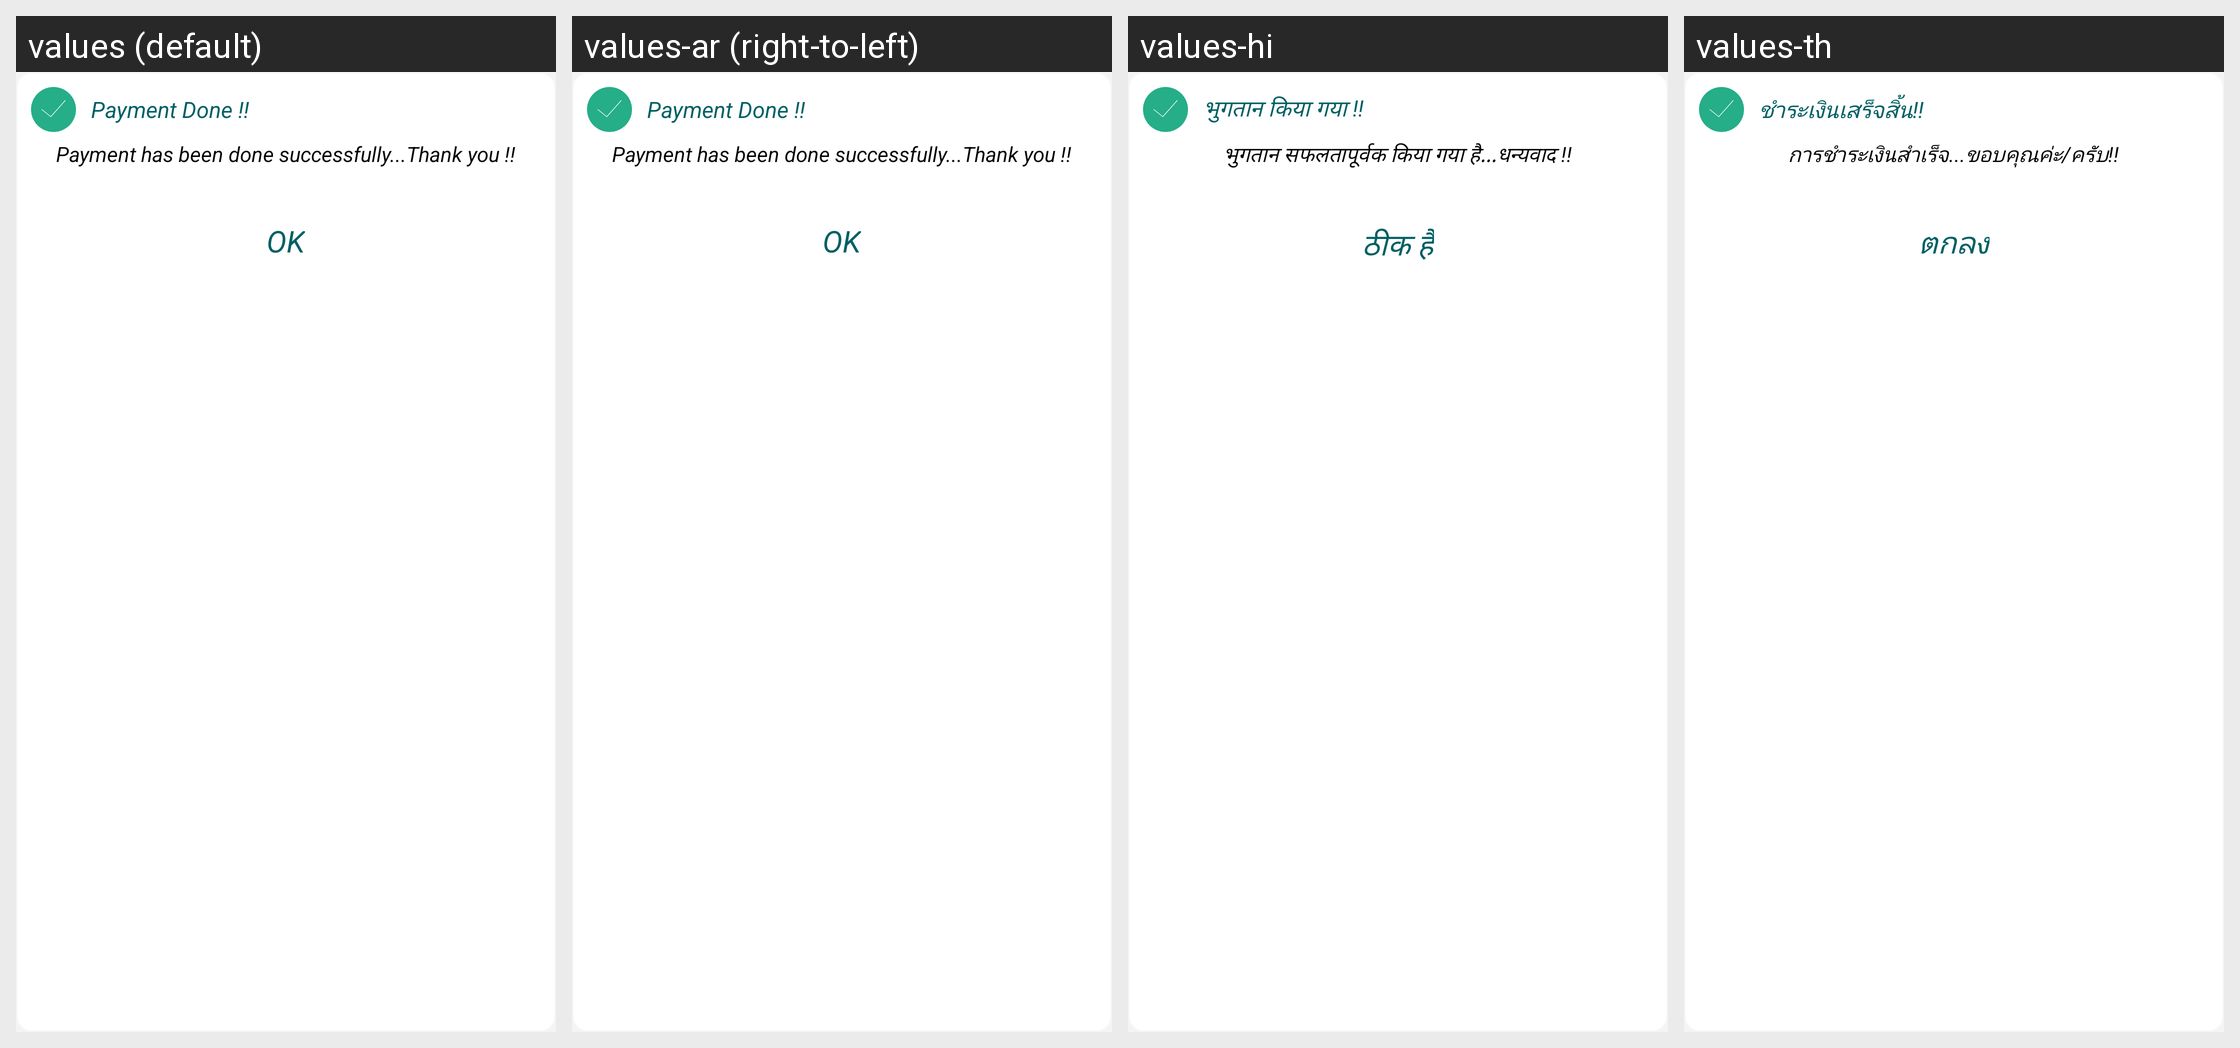

Locale-by-locale string values for the Android screen shown in this grid:
Android screen res/layout/payment_success_alert.xml rendered under 4 locales, left to right: values (default), values-ar (right-to-left), values-hi, values-th. Device: Nexus 5 (rendered at 1080×1920; each locale shown at half size, 540×960, under a caption strip naming it); theme AppTheme.FullScreen.
Other locales in the repository, not shown: values-de, values-es, values-fr, values-it, values-ms, values-si.
Strings drawn on this screen, with the default value and each locale's value (text and hints the layout hard-codes, and strings that could not be matched under every locale, appear in the picture but are not listed):

payment_done
  values: Payment Done !!
  values-ar: Payment Done !!  [not translated; the default value is used]
  values-hi: भुगतान किया गया !!
  values-th: ชำระเงินเสร็จสิ้น!!

payment_has_been_done_successfully_thank_you
  values: Payment has been done successfully...Thank you !!
  values-ar: Payment has been done successfully...Thank you !!  [not translated; the default value is used]
  values-hi: भुगतान सफलतापूर्वक किया गया है...धन्यवाद !!
  values-th: การชำระเงินสำเร็จ...ขอบคุณค่ะ/ครับ!!

ok
  values: OK
  values-ar: OK  [not translated; the default value is used]
  values-hi: ठीक है
  values-th: ตกลง
